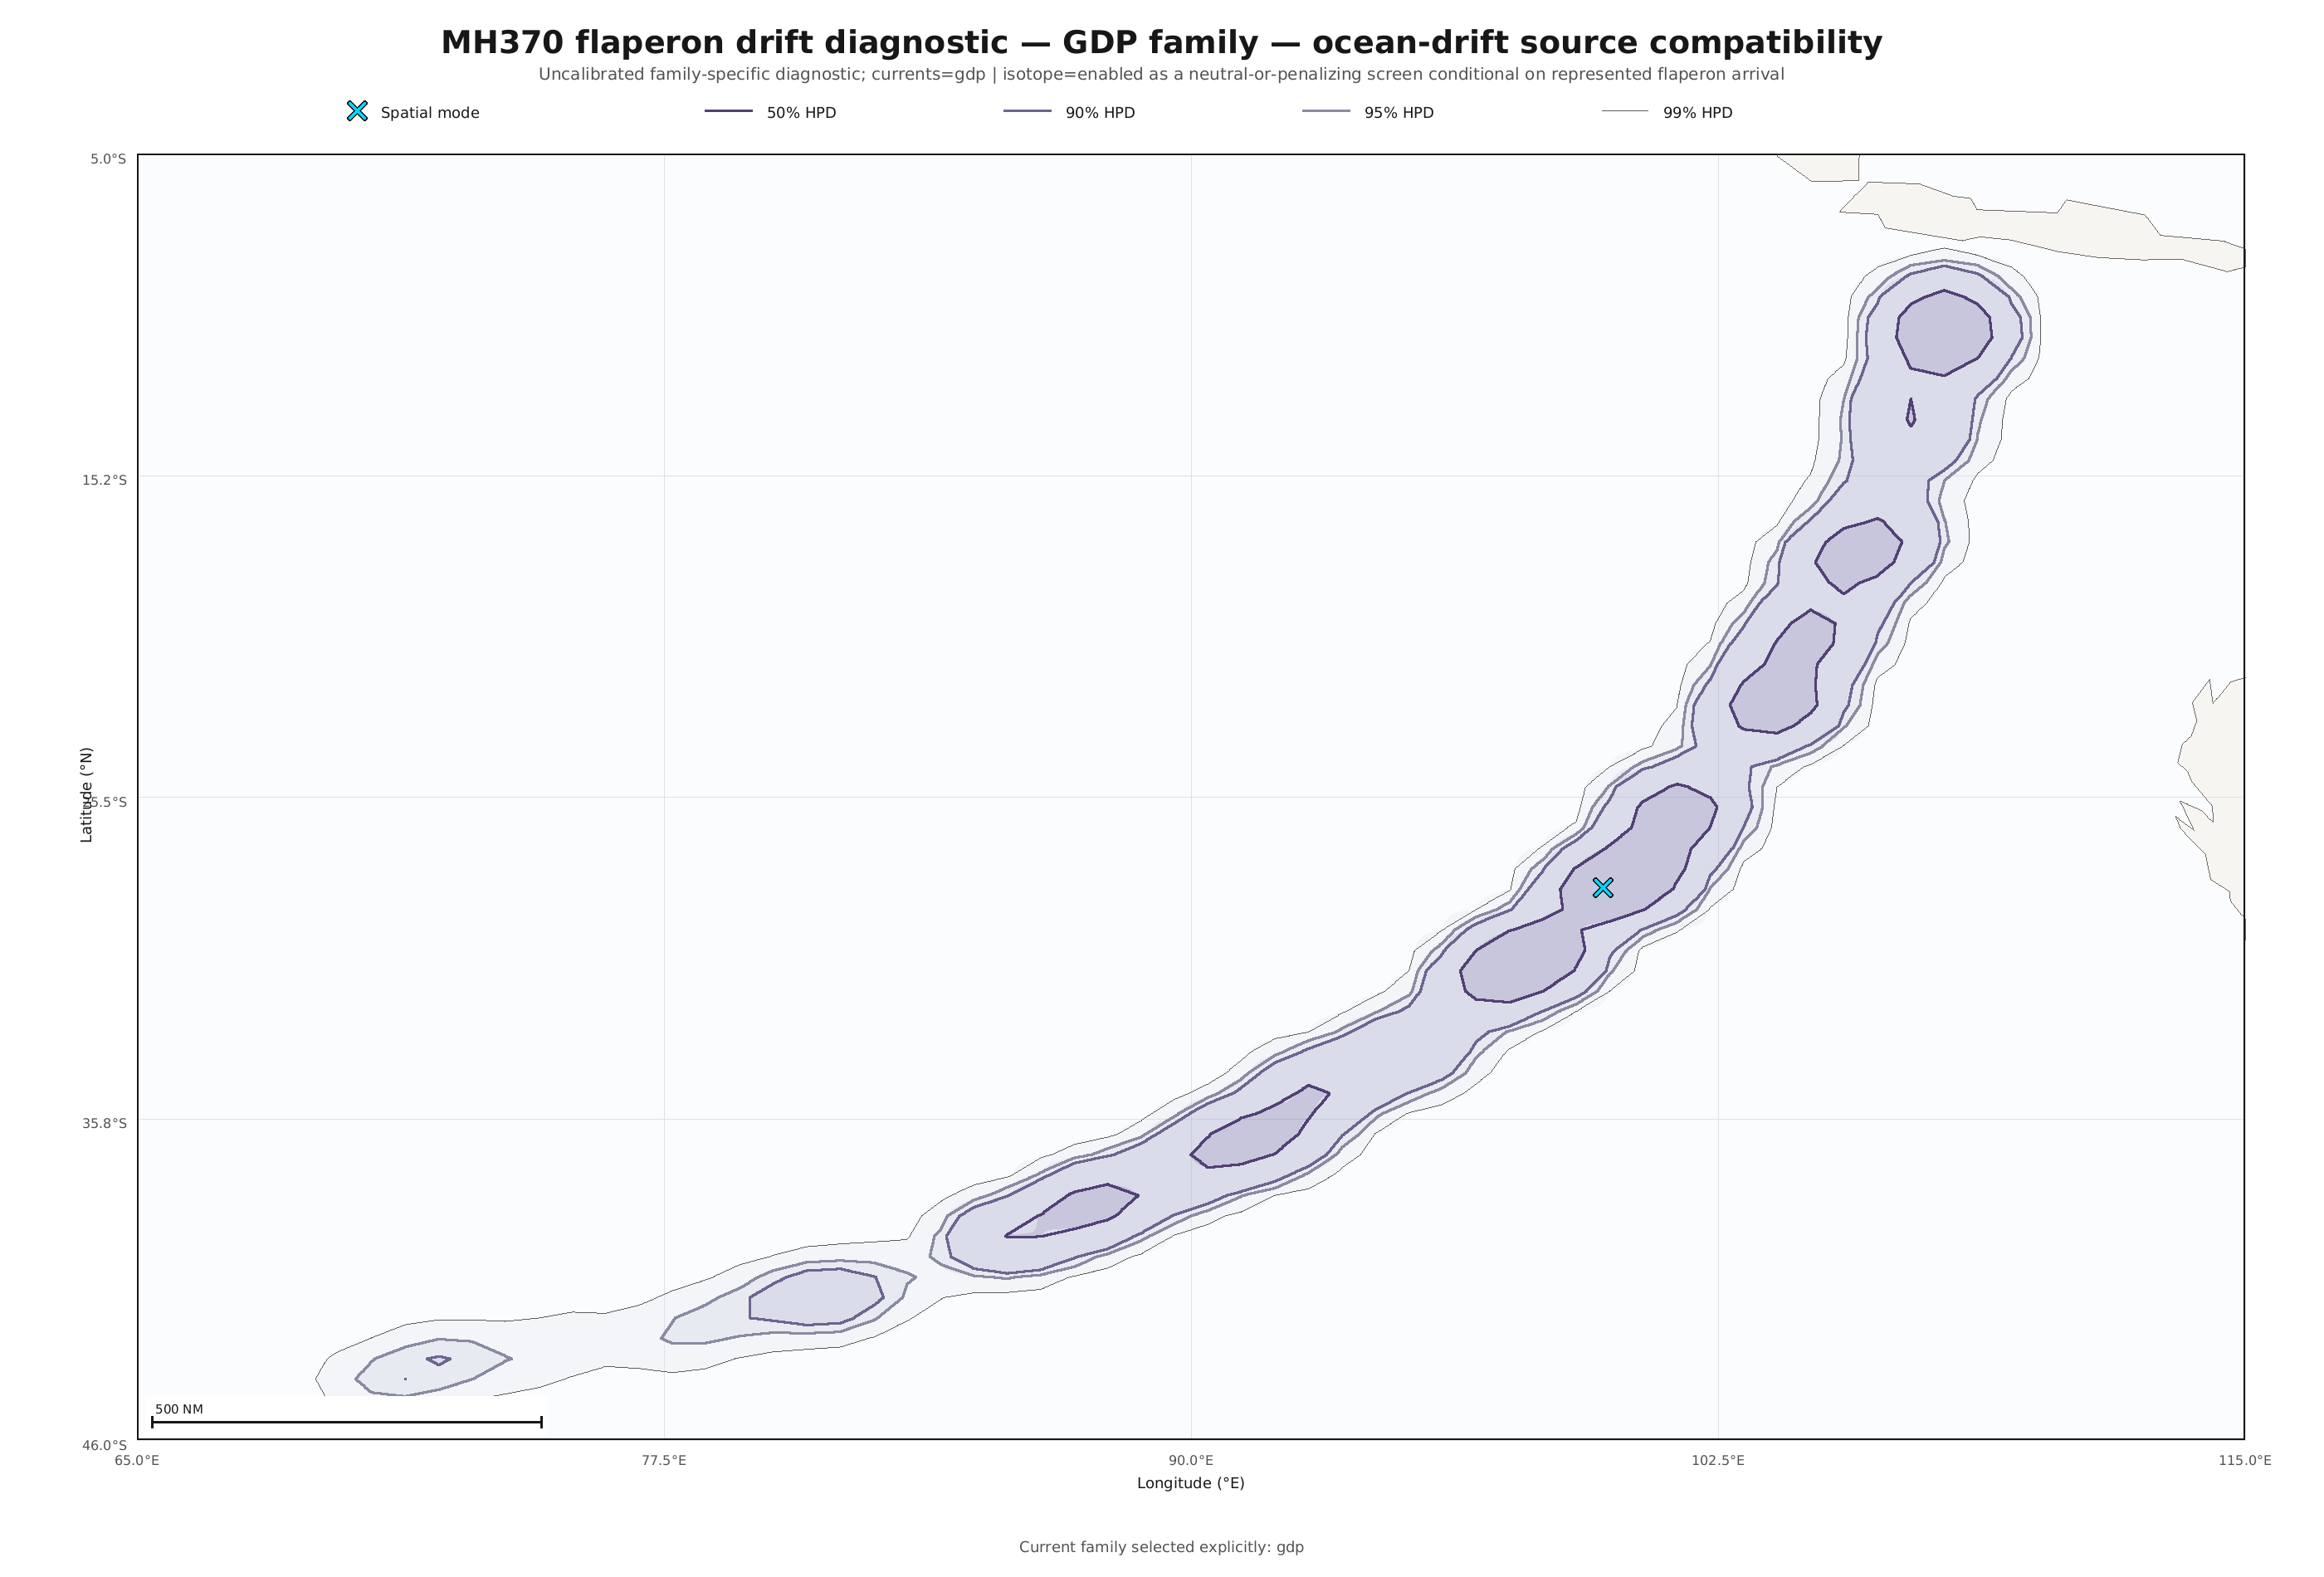

The file beside this chart, header and first rows:
cell_id, latitude_deg, longitude_deg, prior_weight, debris_log_compatibility, conditional_isotope_log_compatibility, combined_log_weight, normalized_weight, importance_weighted_terminated_fraction, proposal_terminated_fraction, status, arrival_ess, isotope_compatible_paths, isotope_marginal_paths, isotope_rejected_paths, isotope_missing_coverage_paths, correction_weight_ess, mean_correction_weight
arc-116, -10.05, 107.7, 1.29870129870129879e-2, -6.15256387171033214e0, 0.00000000000000000e0, -1.04963692935640154e1, 1.41759130209301969e-2, 0.6934, 0.3525, Supported, 28.65, 597, 25, 4, 72, 480.1, 1.005
arc-117, -10.67, 107.6, 1.29870129870129879e-2, -5.36438384996718209e0, 0.00000000000000000e0, -9.70818927182086711e0, 3.11783604833618146e-2, 0.6706, 0.3555, Supported, 62.59, 581, 20, 9, 127, 499.7, 1.083
arc-118, -11.29, 107.5, 1.29870129870129879e-2, -5.12143213996875968e0, 0.00000000000000000e0, -9.46523756182244469e0, 3.97526295028972840e-2, 0.5946, 0.2559, Supported, 62.03, 642, 8, 8, 74, 464.3, 0.9832
arc-119, -11.91, 107.3, 1.29870129870129879e-2, -5.88945301039088864e0, 0.00000000000000000e0, -1.02332584322445719e1, 1.84424508642714244e-2, 0.4875, 0.2139, Supported, 76.34, 716, 46, 9, 85, 470.8, 0.8627
arc-120, -12.53, 107.2, 1.29870129870129879e-2, -7.90330833989105841e0, 0.00000000000000000e0, -1.22471137617447425e1, 2.46157106401468598e-3, 0.6708, 0.3457, Supported, 29.99, 594, 13, 16, 77, 495.1, 1.162
arc-121, -13.15, 107, 1.29870129870129879e-2, -5.79404454083971832e0, 0.00000000000000000e0, -1.01378499626934016e1, 2.02886900229047179e-2, 0.5305, 0.2061, Supported, 37.66, 736, 25, 7, 48, 491.6, 1.24
arc-122, -13.76, 106.9, 1.29870129870129879e-2, -6.72713795513540358e0, 0.00000000000000000e0, -1.10709433769890886e1, 7.98025347516262765e-3, 0.4803, 0.2363, Supported, 24.64, 717, 13, 6, 97, 468.5, 1.344
arc-123, -14.37, 106.7, 1.29870129870129879e-2, -5.91430975728810182e0, 0.00000000000000000e0, -1.02581151791417859e1, 1.79896820232089902e-2, 0.494, 0.2598, Supported, 28.54, 668, 9, 5, 113, 467.4, 1.102
arc-124, -14.98, 106.5, 1.29870129870129879e-2, -7.65625179804321654e0, 0.00000000000000000e0, -1.20000572198969007e1, 3.15143004341154626e-3, 0.529, 0.1904, Supported, 7.023, 740, 29, 1, 38, 421.4, 0.9637
arc-125, -15.59, 106.3, 1.29870129870129879e-2, -6.99134924473572017e0, 0.00000000000000000e0, -1.13351546665894034e1, 6.12732873105808432e-3, 0.5564, 0.2432, Supported, 62.73, 734, 15, 3, 62, 463.5, 0.8776
arc-126, -16.2, 106.1, 1.29870129870129879e-2, -7.34244538497030330e0, 0.00000000000000000e0, -1.16862508068239883e1, 4.31312519639586497e-3, 0.6151, 0.249, Supported, 55.69, 680, 49, 11, 51, 437.9, 1.063
arc-127, -16.8, 105.9, 1.29870129870129879e-2, -6.58424342855574896e0, 0.00000000000000000e0, -1.09280488504094322e1, 9.20608521063972368e-3, 0.6301, 0.2607, Supported, 17.03, 672, 37, 6, 36, 467.6, 1.081
arc-128, -17.4, 105.7, 1.29870129870129879e-2, -5.47374818334167301e0, 0.00000000000000000e0, -9.81755360519535714e0, 2.79483998231924193e-2, 0.6358, 0.2988, Supported, 83.83, 610, 47, 9, 65, 495.6, 1.022
arc-129, -18, 105.4, 1.29870129870129879e-2, -5.23784543176428219e0, 0.00000000000000000e0, -9.58165085361796542e0, 3.53841046507124349e-2, 0.6386, 0.2578, Supported, 56.3, 699, 13, 3, 22, 456.7, 1.081
arc-130, -18.59, 105.2, 1.29870129870129879e-2, -7.17459385656838222e0, 0.00000000000000000e0, -1.15183992784220663e1, 5.10139623244323676e-3, 0.6364, 0.3057, Supported, 22.08, 645, 27, 18, 87, 449.1, 0.9514
arc-131, -19.18, 105, 1.29870129870129879e-2, -6.78779309020711974e0, 0.00000000000000000e0, -1.11315985120608048e1, 7.51059762387400794e-3, 0.6562, 0.2891, Supported, 51.02, 652, 5, 8, 47, 452.8, 1.22
arc-132, -19.77, 104.7, 1.29870129870129879e-2, -7.11781507008742853e0, 0.00000000000000000e0, -1.14616204919411118e1, 5.39942820397052402e-3, 0.5693, 0.2832, Supported, 54.55, 630, 28, 1, 103, 449.3, 1.041
arc-133, -20.36, 104.5, 1.29870129870129879e-2, -6.06909821596949595e0, 0.00000000000000000e0, -1.04129036378231810e1, 1.54098962077736275e-2, 0.5979, 0.249, Supported, 30.88, 652, 17, 5, 48, 461.8, 1.01
arc-134, -20.94, 104.2, 1.29870129870129879e-2, -5.64107639788446846e0, 0.00000000000000000e0, -9.98488181973815259e0, 2.36421640922406702e-2, 0.5947, 0.2568, Supported, 44.05, 653, 43, 2, 44, 489.9, 0.9894
arc-135, -21.52, 103.9, 1.29870129870129879e-2, -6.29738930762053783e0, 0.00000000000000000e0, -1.06411947294742220e1, 1.22646215639467156e-2, 0.6934, 0.3076, Supported, 28.34, 568, 61, 11, 39, 464.2, 1.321
arc-136, -22.09, 103.6, 1.29870129870129879e-2, -6.34025973993097480e0, 0.00000000000000000e0, -1.06840651617846589e1, 1.17499430053104661e-2, 0.6538, 0.2979, Supported, 35.08, 604, 55, 4, 57, 452.3, 1.007
arc-137, -22.66, 103.3, 1.29870129870129879e-2, -4.94118225725216575e0, 0.00000000000000000e0, -9.28498767910584988e0, 4.76044323093651328e-2, 0.6825, 0.3896, Supported, 96.41, 533, 25, 1, 169, 491, 0.8623
arc-138, -23.23, 103, 1.29870129870129879e-2, -6.42003195014370043e0, 0.00000000000000000e0, -1.07638373719973846e1, 1.08490354753494472e-2, 0.651, 0.2881, Supported, 24.15, 655, 21, 0, 67, 456.8, 1.197
arc-139, -23.8, 102.7, 1.29870129870129879e-2, -7.14866574402589983e0, 0.00000000000000000e0, -1.14924711658795839e1, 5.23539547494676280e-3, 0.649, 0.333, Supported, 64.28, 655, 12, 1, 86, 489, 1.198
arc-140, -24.36, 102.4, 1.29870129870129879e-2, -8.38643533194239055e0, 0.00000000000000000e0, -1.27302407537960747e1, 1.51842376175140509e-3, 0.5219, 0.2275, Supported, 20.87, 744, 33, 0, 80, 437.9, 0.849
arc-141, -24.91, 102, 1.29870129870129879e-2, -7.37484689880982547e0, 0.00000000000000000e0, -1.17186523206635087e1, 4.17561323890974171e-3, 0.6258, 0.2891, Supported, 24.85, 681, 11, 0, 56, 477.6, 1.048
arc-142, -25.46, 101.7, 1.29870129870129879e-2, -7.50055317119582821e0, 0.00000000000000000e0, -1.18443585930495132e1, 3.68236407902890412e-3, 0.617, 0.3096, Supported, 12.42, 641, 15, 1, 107, 461.7, 1.03
arc-143, -26.01, 101.3, 1.29870129870129879e-2, -5.14617742621920549e0, 0.00000000000000000e0, -9.48998284807288961e0, 3.87810103819999849e-2, 0.6682, 0.3174, Supported, 110.3, 615, 4, 3, 97, 491.6, 1.034
arc-144, -26.55, 101, 1.29870129870129879e-2, -5.78244768929717523e0, 0.00000000000000000e0, -1.01262531111508594e1, 2.05253445203906135e-2, 0.7061, 0.3896, Supported, 52.15, 563, 10, 0, 112, 478.4, 1.086
arc-145, -27.09, 100.6, 1.29870129870129879e-2, -6.69130955175019082e0, 0.00000000000000000e0, -1.10351149736038749e1, 8.27135696286866555e-3, 0.6551, 0.2871, Supported, 25.98, 701, 5, 0, 33, 476.6, 1.023
arc-146, -27.62, 100.2, 1.29870129870129879e-2, -5.06941734142579126e0, 0.00000000000000000e0, -9.41322276327947449e0, 4.18750753049891636e-2, 0.6388, 0.3408, Supported, 85.13, 511, 4, 38, 125, 487.9, 1.158
arc-147, -28.15, 99.82, 1.29870129870129879e-2, -6.25458466328950813e0, 0.00000000000000000e0, -1.05983900851431923e1, 1.28010022239694165e-2, 0.6456, 0.3008, Supported, 29.33, 667, 13, 0, 44, 506.3, 0.874
arc-148, -28.67, 99.42, 1.29870129870129879e-2, -4.92363107843078573e0, 0.00000000000000000e0, -9.26743650028446986e0, 4.84473214251913975e-2, 0.6321, 0.2646, Supported, 110.6, 688, 5, 0, 107, 417.3, 0.9421
arc-149, -29.19, 99, 1.29870129870129879e-2, -6.64714433267758498e0, 0.00000000000000000e0, -1.09909497545312682e1, 8.64485025333888712e-3, 0.5698, 0.3203, Supported, 51.51, 655, 10, 0, 163, 459.1, 0.8716
arc-150, -29.7, 98.57, 1.29870129870129879e-2, -9.76848887614739425e0, 0.00000000000000000e0, -1.41122942980010784e1, 3.81219198078391007e-4, 0.7258, 0.3721, Supported, 14.78, 576, 6, 0, 70, 452.8, 1.014
arc-151, -30.2, 98.13, 1.29870129870129879e-2, -4.84691147561541058e0, 0.00000000000000000e0, -9.19071689746909470e0, 5.23104758609810941e-2, 0.5114, 0.3271, Supported, 145.4, 586, 2, 0, 255, 494.9, 0.7576
arc-152, -30.7, 97.68, 1.29870129870129879e-2, -4.92010109561068898e0, 0.00000000000000000e0, -9.26390651746437399e0, 4.86186418386613528e-2, 0.6402, 0.334, Supported, 87.51, 639, 4, 0, 132, 469.3, 1.264
arc-153, -31.2, 97.22, 1.29870129870129879e-2, -7.43518337874435087e0, 0.00000000000000000e0, -1.17789888005980359e1, 3.93112148830575790e-3, 0.5003, 0.1953, Supported, 45.5, 792, 0, 0, 55, 440.2, 0.7489
arc-154, -31.68, 96.75, 1.29870129870129879e-2, -6.32302696593668490e0, 0.00000000000000000e0, -1.06668323877903681e1, 1.19541818642647790e-2, 0.4472, 0.1875, Supported, 54.89, 782, 6, 1, 66, 446.2, 0.985
arc-155, -32.16, 96.26, 1.29870129870129879e-2, -6.92567074981131636e0, 0.00000000000000000e0, -1.12694761716650014e1, 6.54327222193408584e-3, 0.5427, 0.1953, Supported, 17.72, 779, 9, 8, 42, 425.3, 1.01
arc-156, -32.64, 95.77, 1.29870129870129879e-2, -8.28947889178030728e0, 0.00000000000000000e0, -1.26332843136339914e1, 1.67301809545408894e-3, 0.5599, 0.25, Supported, 72.55, 680, 2, 0, 75, 439.7, 0.9519
arc-157, -33.1, 95.26, 1.29870129870129879e-2, -7.19598431973360064e0, 0.00000000000000000e0, -1.15397897415872848e1, 4.99343380392051027e-3, 0.5435, 0.2764, Supported, 18.79, 714, 11, 0, 112, 448.3, 0.8976
arc-158, -33.56, 94.74, 1.29870129870129879e-2, -5.77397572166681528e0, 0.00000000000000000e0, -1.01177811435204994e1, 2.06999732547761273e-2, 0.531, 0.3105, Supported, 126.5, 656, 3, 0, 160, 452.6, 1.279
arc-159, -34.02, 94.21, 1.29870129870129879e-2, -6.80095580517569420e0, 0.00000000000000000e0, -1.11447612270293774e1, 7.41238555483342103e-3, 0.442, 0.2031, Supported, 108.8, 775, 1, 1, 86, 440.1, 0.9926
arc-160, -34.46, 93.67, 1.29870129870129879e-2, -6.34498797515271917e0, 0.00000000000000000e0, -1.06887933970064033e1, 1.16945176462650447e-2, 0.4475, 0.2646, Supported, 35.05, 708, 2, 5, 157, 458.2, 0.9844
arc-161, -34.9, 93.12, 1.29870129870129879e-2, -5.61474594500251101e0, 0.00000000000000000e0, -9.95855136685619513e0, 2.42729408565088983e-2, 0.4419, 0.1875, Supported, 37.86, 770, 0, 0, 87, 406.8, 0.8158
arc-162, -35.33, 92.55, 1.29870129870129879e-2, -7.08377722040179325e0, 0.00000000000000000e0, -1.14275826422554765e1, 5.58637674356366951e-3, 0.5552, 0.2686, Supported, 33.17, 663, 0, 6, 113, 415.4, 1.125
arc-163, -35.75, 91.97, 1.29870129870129879e-2, -5.67460516528947245e0, 0.00000000000000000e0, -1.00184105871431566e1, 2.28626131900267551e-2, 0.6375, 0.3398, Supported, 43.19, 606, 8, 0, 140, 428.2, 0.9649
arc-164, -36.17, 91.39, 1.29870129870129879e-2, -5.84517858883691765e0, 0.00000000000000000e0, -1.01889840106906018e1, 1.92773251217828873e-2, 0.4568, 0.2812, Supported, 77.19, 656, 8, 0, 160, 453.6, 0.8823
arc-165, -36.57, 90.79, 1.29870129870129879e-2, -6.56062974438674207e0, 0.00000000000000000e0, -1.09044351662404253e1, 9.42606180657156942e-3, 0.4877, 0.2539, Supported, 17.59, 667, 20, 0, 110, 442, 1.1
arc-166, -36.97, 90.17, 1.29870129870129879e-2, -6.15060089407885258e0, 0.00000000000000000e0, -1.04944063159325367e1, 1.42037673508651589e-2, 0.5863, 0.2666, Supported, 23.04, 695, 7, 5, 93, 414.6, 0.9908
arc-167, -37.36, 89.55, 1.29870129870129879e-2, -5.82745530349524188e0, 0.00000000000000000e0, -1.01712607253489260e1, 1.96220282686717304e-2, 0.5027, 0.2344, Supported, 54.36, 695, 24, 0, 87, 443.2, 0.8137
arc-168, -37.73, 88.91, 1.29870129870129879e-2, -7.63569178582666819e0, 0.00000000000000000e0, -1.19794972076803532e1, 3.21689414897494185e-3, 0.572, 0.3213, Supported, 40.61, 608, 2, 0, 151, 437, 0.9551
arc-169, -38.1, 88.26, 1.29870129870129879e-2, -5.53687243524665007e0, 0.00000000000000000e0, -9.88067785710033419e0, 2.62387072021350483e-2, 0.6549, 0.3789, Supported, 57.68, 505, 0, 0, 127, 501.2, 1.089
arc-170, -38.46, 87.6, 1.29870129870129879e-2, -5.88178229296052724e0, 0.00000000000000000e0, -1.02255877148142105e1, 1.85844616595915897e-2, 0.5162, 0.2305, Supported, 36.53, 648, 20, 7, 95, 404, 0.8733
arc-171, -38.81, 86.93, 1.29870129870129879e-2, -6.70417798981521074e0, 0.00000000000000000e0, -1.10479834116688949e1, 8.16559944453623156e-3, 0.5323, 0.2227, Supported, 36.7, 690, 0, 0, 74, 417.4, 0.9499
arc-172, -39.15, 86.25, 1.29870129870129879e-2, -7.59447626109976071e0, 0.00000000000000000e0, -1.19382816829534448e1, 3.35225035741734375e-3, 0.6245, 0.3447, Supported, 47.98, 558, 0, 0, 119, 460.3, 0.9151
arc-173, -39.49, 85.56, 1.29870129870129879e-2, -5.50784615065688499e0, 0.00000000000000000e0, -9.85165157251056911e0, 2.70114804974626276e-2, 0.5369, 0.2998, Supported, 42.53, 656, 3, 0, 145, 453.6, 0.8937
arc-174, -39.81, 84.85, 1.29870129870129879e-2, -8.75203904756044260e0, 0.00000000000000000e0, -1.30958444694141267e1, 1.05344851468506758e-3, 0.6022, 0.3262, Supported, 34.66, 611, 0, 0, 124, 463.4, 0.908
arc-175, -40.11, 84.14, 1.29870129870129879e-2, -9.05964001710343503e0, 0.00000000000000000e0, -1.34034454389571192e1, 7.74504439384207048e-4, 0.7353, 0.3867, Supported, 26.81, 536, 0, 0, 57, 465.6, 0.8573
... 17 more rows
